Run: headless pygame with SDL's dummy video driver; simulated clock (each Clock.tick advances the game by its frame time, no real sleeping); random seed 0; keys injected as events and as key.get_pressed() state; mouse plan: one left click at the window centre at the start of phase 2, then a move to the lower-right quarter at the start of phase 3.
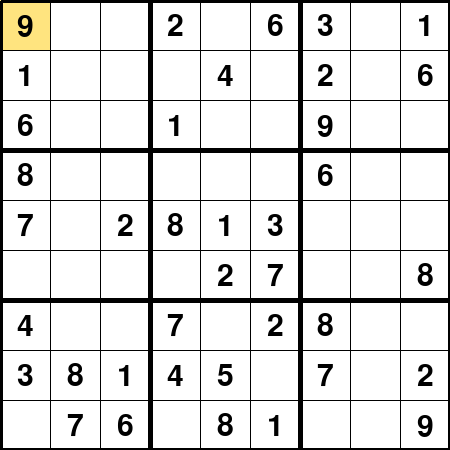
Frame 1 of 4 · flips 1–60 · no input
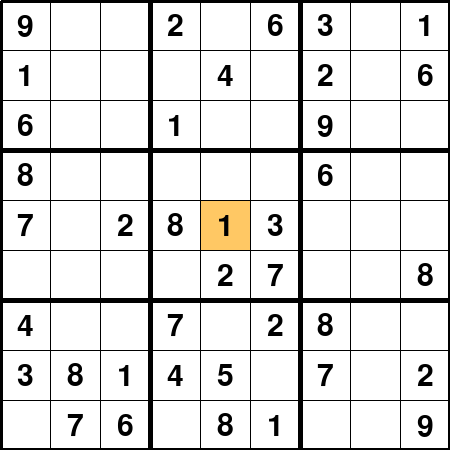
Frame 2 of 4 · flips 61–180 · clicked the window centre · tapped SPACE, RETURN · held RIGHT (→), D
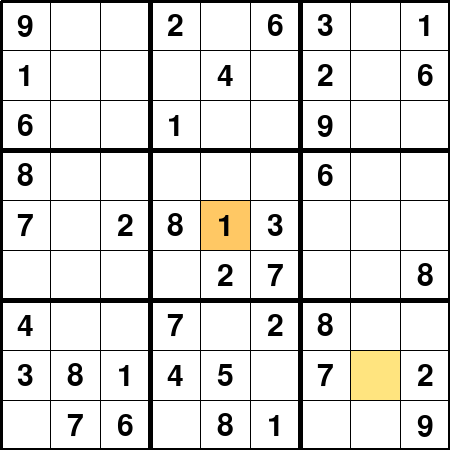
Frame 3 of 4 · flips 181–300 · moved the mouse to the lower-right quarter · held DOWN (↓), S
Frame 4 of 4 · flips 301–420 · held LEFT (←), A, UP (↑), W · screen unchanged from frame 3, image omitted

The pygame program that drew these frames:

##started: 17/11/2020
##finished:

import pygame
import random

###OBJECTS
class Hover:
    def __init__(self, win):
        self.win = win
        self.clicked = None
        self.tap = [None, None]
        
    def click(self, event, font, pos):
        if event.type == pygame.MOUSEBUTTONDOWN: #checks if left mouse button has been pressed
            pass

class Numbers:
    def __init__(self):
        pass
    
        
###FUNCTIONS
def grid(win, colour): #for every 50 lines on the window, a line is been drawn
    x = 1
    y = 1
    for i in range(0,500,50):
        #draws bolder lines to seperate boxes
        if i % 150 == 0:
            width = 5
        else:
            width = 1
        pygame.draw.line(win, (colour), (x*i, y), (x*i, 450), width)#draws horizontal lines
        pygame.draw.line(win, (colour), (x, y*i), (450, y*i), width)#draws vertical lines
    
def highlight(POS): #gets the position of the mouse and highlights the squares
    X = POS[0]//50
    Y = POS[1]//50
    pygame.draw.rect(win, (255, 228, 127), (X*50, Y*50, 50, 50))

def sudoku(board, win):
    for i in range(0, 9):
        for j in range(0, 9):
            text = font.render(str(board[i][j]), True, (0,0,0))
            textRect = text.get_rect()
            textRect.center = (i*50+25, j*50+27)
            win.blit(text, textRect)

##sudoku logic#######################################################################################################################
base  = 3
side  = base*base

# pattern for a baseline valid solution
def pattern(r,c): return (base*(r%base)+r//base+c)%side

# randomize rows, columns and numbers (of valid base pattern)
from random import sample
def shuffle(s): return sample(s,len(s)) 
rBase = range(base) 
rows  = [ g*base + r for g in shuffle(rBase) for r in shuffle(rBase) ] 
cols  = [ g*base + c for g in shuffle(rBase) for c in shuffle(rBase) ]
nums  = shuffle(range(1,base*base+1))

# produce board using randomized baseline pattern
board = [ [nums[pattern(r,c)] for c in cols] for r in rows ]
newBoard = [[],[],[],[],[],[],[],[],[]]
##sudoku logic#######################################################################################################################

for i in range(0,9):
    for j in range(0, 9):
        ran = random.randint(1,9)
        if ran%2 == 0: ###there is one in 4 chances that a square will be empty
            newBoard[i].append("")
        else:
            newBoard[i].append(board[i][j])

###CONSTANTS & VARIABLES
SCREENSIZE = (450,450)
WHITE = (255,255,255)
BLACK = (0,0,0)
clock = pygame.time.Clock()


###GAME
pygame.init() 
pygame.font.init()
win = pygame.display.set_mode(SCREENSIZE)
title = pygame.display.set_caption("SUDOKU")
update = pygame.display.update()
running = True
font = pygame.font.SysFont("Calibri", 45)
mouse = Hover(win)
clicked = [None, None]


while running:
    POS = pygame.mouse.get_pos() #getting the position of the mouse
    win.fill(WHITE)
     
    clock.tick(60)
    pygame.display
    for event in pygame.event.get():
        if event.type == pygame.MOUSEBUTTONDOWN: #checks if left mouse button has been pressed
            clicked = POS #checking if mouse has been clicked
            
        if event.type == pygame.KEYDOWN:
            if event.unicode != "0":
                t = event.unicode

        if event.type == pygame.QUIT:
            running = False

    if pygame.key.get_pressed()[pygame.K_SPACE]:

        for i in range(0,9):
            for j in range(0,9):
                while str(newBoard[j][i]) != str(board[j][i]):
                    for event in pygame.event.get():
                        if event.type == pygame.QUIT:
                            running = False
        
                    win.fill(WHITE)
                    clock.tick(20)
                    t = random.randint(1,9)
                    pygame.draw.rect(win, (255, 0, 0), (j*50, i*50, 50, 50))
                    newBoard[j][i] = t
                    sudoku(newBoard, win)
                    grid(win, BLACK)
                    pygame.display.update()

    highlight(POS) #highlights the square the mouse is hovering over
    if clicked[0] != None and clicked[1] != None:
        pygame.draw.rect(win, (255, 200, 100), (clicked[0]//50*50, clicked[1]//50*50, 50, 50))

        

    try:
        trial = int(t)

        if str(newBoard[clicked[0]//50][clicked[1]//50]) != str(board[clicked[0]//50][clicked[1]//50]):
            pygame.draw.rect(win, (255, 0, 0), (clicked[0]//50*50, clicked[1]//50*50, 50, 50))
            newBoard[clicked[0]//50][clicked[1]//50] = t

        if str(newBoard[clicked[0]//50][clicked[1]//50]) == str(board[clicked[0]//50][clicked[1]//50]):
           pygame.draw.rect(win, (0, 255, 0), (clicked[0]//50*50, clicked[1]//50*50, 50, 50)) 
           
        
   
    except TypeError:
        pass
    except  NameError:
        pass
    except ValueError:
        pass
    sudoku(newBoard, win)

    grid(win, BLACK) #creates grid

    pygame.display.update()

pygame.quit()
